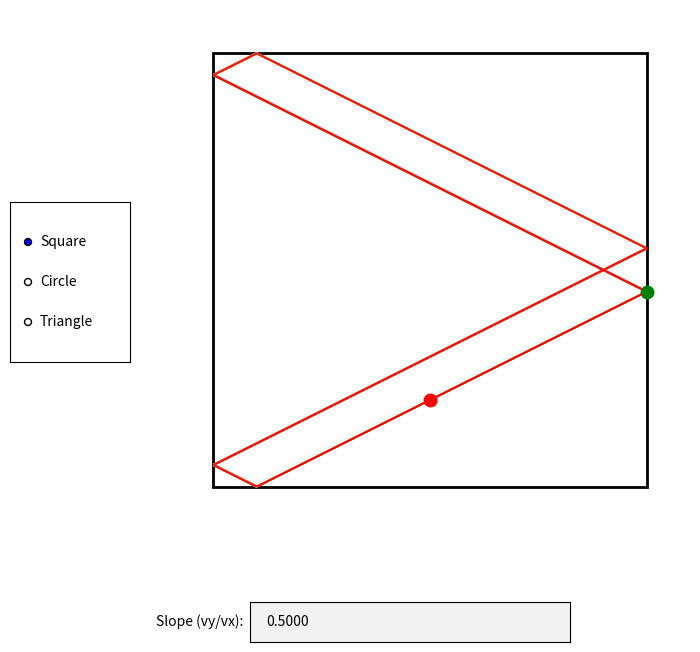

The matplotlib source for this figure:
import numpy as np
import matplotlib.pyplot as plt
from matplotlib.widgets import RadioButtons, TextBox
from matplotlib.collections import LineCollection
from matplotlib.patches import Circle, Polygon

# --- Physics & Geometry Engine ---
def ray_segment_intersect(p, v, a, b):
    v1 = p - a
    v2 = b - a
    v3 = np.array([-v[1], v[0]])
    dot = np.dot(v2, v3)
    if abs(dot) < 1e-6: return float('inf'), None
    t = (v2[0]*v1[1] - v2[1]*v1[0]) / dot
    u = np.dot(v1, v3) / dot
    if t > 1e-5 and 0 <= u <= 1:
        normal = np.array([-v2[1], v2[0]])
        return t, normal / np.linalg.norm(normal)
    return float('inf'), None

def ray_circle_intersect(p, v, center, radius):
    oc = p - center
    a = np.dot(v, v)
    b = 2.0 * np.dot(oc, v)
    c = np.dot(oc, oc) - radius**2
    discriminant = b**2 - 4*a*c
    if discriminant > 0:
        t1 = (-b - np.sqrt(discriminant)) / (2.0*a)
        t2 = (-b + np.sqrt(discriminant)) / (2.0*a)
        t = t1 if t1 > 1e-5 else t2
        if t > 1e-5:
            hit_pt = p + t*v
            return t, (hit_pt - center) / radius
    return float('inf'), None

def calculate_bounces(shape, p0, v0, num_bounces=200):
    pts = [np.array(p0)]
    p = np.array(p0)
    v = np.array(v0)
    if np.linalg.norm(v) == 0: v = np.array([1.0, 0.0])
    v = v / np.linalg.norm(v)
    
    square_segs = [(np.array([0,0]), np.array([1,0])), (np.array([1,0]), np.array([1,1])),
                   (np.array([1,1]), np.array([0,1])), (np.array([0,1]), np.array([0,0]))]
    tri_segs = [(np.array([0,0]), np.array([1,0])), (np.array([1,0]), np.array([0.5, np.sqrt(3)/2])),
                (np.array([0.5, np.sqrt(3)/2]), np.array([0,0]))]
    circ_center, circ_radius = np.array([0.5, 0.5]), 0.5

    for _ in range(num_bounces):
        best_t, best_normal = float('inf'), None
        if shape == 'Square':
            for a, b in square_segs:
                t, n = ray_segment_intersect(p, v, a, b)
                if t < best_t: best_t, best_normal = t, n
        elif shape == 'Triangle':
            for a, b in tri_segs:
                t, n = ray_segment_intersect(p, v, a, b)
                if t < best_t: best_t, best_normal = t, n
        elif shape == 'Circle':
            t, n = ray_circle_intersect(p, v, circ_center, circ_radius)
            if t < best_t: best_t, best_normal = t, n

        if best_t == float('inf'): break
        p = p + best_t * v
        v = v - 2.0 * np.dot(v, best_normal) * best_normal
        pts.append(p.copy())
    return pts

def is_inside(x, y, shape):
    if shape == 'Square': return 0.02 < x < 0.98 and 0.02 < y < 0.98
    elif shape == 'Circle': return (x - 0.5)**2 + (y - 0.5)**2 < 0.48**2
    elif shape == 'Triangle': return y > 0.02 and y < np.sqrt(3)*x - 0.02 and y < -np.sqrt(3)*(x-1) - 0.02

# --- State & UI Setup ---
current_shape = 'Square'
current_x0, current_y0 = 0.5, 0.2
current_vx, current_vy = 1.0, 0.5
drag_target = None

fig, ax = plt.subplots(figsize=(8, 8))
plt.subplots_adjust(left=0.25, bottom=0.15)
ax.set_title("Weyl's Criterion: Ray tracing", fontsize=14, pad=15)

lc = LineCollection([], lw=1.2, alpha=0.8)
ax.add_collection(lc)
start_point, = ax.plot([], [], 'ro', markersize=9, zorder=6)
hit_point, = ax.plot([], [], 'go', markersize=9, zorder=6)

ax_shape = plt.axes([0.05, 0.4, 0.15, 0.2])
radio_shape = RadioButtons(ax_shape, ('Square', 'Circle', 'Triangle'))

ax_box = plt.axes([0.35, 0.05, 0.4, 0.05])
text_slope = TextBox(ax_box, 'Slope (vy/vx): ', initial=f"{current_vy/current_vx:.4f}")

def update_plot():
    ax.clear()
    ax.set_xlim(-0.1, 1.1)
    ax.set_ylim(-0.1, 1.1)
    ax.set_aspect('equal')
    ax.axis('off')

    if current_shape == 'Square':
        ax.add_patch(plt.Rectangle((0, 0), 1, 1, fill=False, color='black', lw=2))
    elif current_shape == 'Circle':
        ax.add_patch(Circle((0.5, 0.5), 0.5, fill=False, color='black', lw=2))
    elif current_shape == 'Triangle':
        ax.add_patch(Polygon([[0,0], [1,0], [0.5, np.sqrt(3)/2]], fill=False, color='black', lw=2))
    
    pts = calculate_bounces(current_shape, [current_x0, current_y0], [current_vx, current_vy])
    segments = [[pts[i], pts[i+1]] for i in range(len(pts)-1)]
    
    lc = LineCollection(segments, lw=1.2, alpha=0.8)
    lc.set_color(plt.cm.rainbow(np.linspace(0, 1, len(segments))))
    ax.add_collection(lc)
    
    start_point.set_data([current_x0], [current_y0])
    ax.add_line(start_point)
    
    if len(pts) > 1:
        hit_point.set_data([pts[1][0]], [pts[1][1]])
        ax.add_line(hit_point)
        
    fig.canvas.draw_idle()

def change_shape(label):
    global current_shape, current_x0, current_y0
    current_shape = label
    current_x0, current_y0 = 0.5, 0.2 
    update_plot()
radio_shape.on_clicked(change_shape)

def submit_slope(text):
    global current_vx, current_vy
    try:
        val = float(eval(text, {"__builtins__": None}, {"sqrt": np.sqrt}))
        current_vx = 1.0
        current_vy = val
        update_plot()
    except Exception:
        text_slope.set_val(f"{current_vy/current_vx:.4f}")
text_slope.on_submit(submit_slope)

# --- Mouse Drag Interaction ---
def on_press(event):
    global drag_target
    if event.inaxes != ax: return
    
    pts = calculate_bounces(current_shape, [current_x0, current_y0], [current_vx, current_vy], num_bounces=1)
    if len(pts) > 1:
        dist_hit = np.hypot(event.xdata - pts[1][0], event.ydata - pts[1][1])
        if dist_hit < 0.05:
            drag_target = 'hit'
            return

    dist_start = np.hypot(event.xdata - current_x0, event.ydata - current_y0)
    if dist_start < 0.05:
        drag_target = 'start'

def on_motion(event):
    global drag_target, current_x0, current_y0, current_vx, current_vy
    if not drag_target or event.inaxes != ax: return
    
    if drag_target == 'start':
        if is_inside(event.xdata, event.ydata, current_shape):
            current_x0, current_y0 = event.xdata, event.ydata
            update_plot()
            
    elif drag_target == 'hit':
        dx = event.xdata - current_x0
        dy = event.ydata - current_y0
        if dx != 0:
            current_vx, current_vy = dx, dy
            # Update textbox without triggering submit loop
            text_slope.set_val(f"{dy/dx:.4f}")
            update_plot()

def on_release(event):
    global drag_target
    drag_target = None

fig.canvas.mpl_connect('button_press_event', on_press)
fig.canvas.mpl_connect('motion_notify_event', on_motion)
fig.canvas.mpl_connect('button_release_event', on_release)

update_plot()
plt.show()
